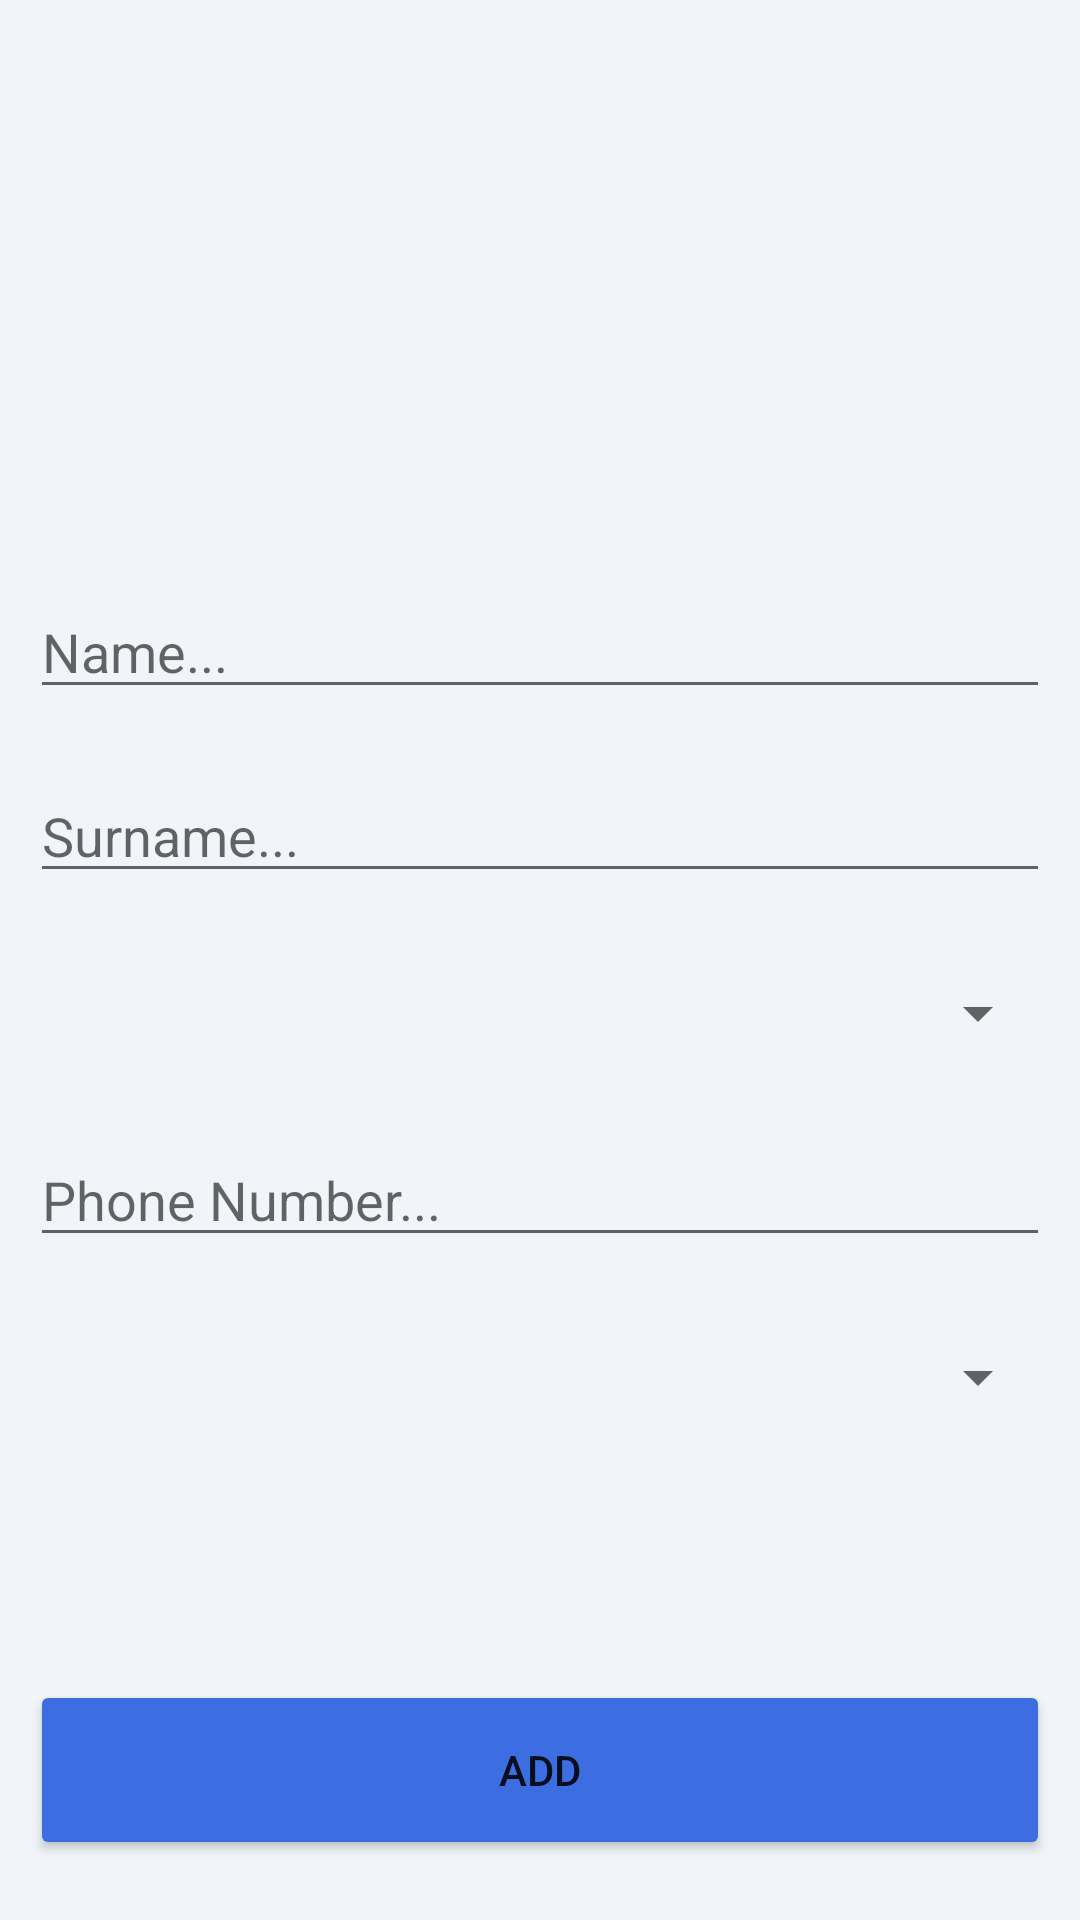

Layout XML and referenced resources for this Android screen:
<!-- AndroidManifest.xml: application theme Theme.MyContacts -->
<!-- res/layout/activity_create_card.xml -->
<?xml version="1.0" encoding="utf-8"?>
<androidx.constraintlayout.widget.ConstraintLayout xmlns:android="http://schemas.android.com/apk/res/android"
    xmlns:app="http://schemas.android.com/apk/res-auto"
    xmlns:tools="http://schemas.android.com/tools"
    android:layout_width="match_parent"
    android:layout_height="match_parent"
    android:background="#F1F5F9"
    tools:context=".CreateCard">

    <ImageView
        android:id="@+id/imageView2"
        android:layout_width="133dp"
        android:layout_height="125dp"
        android:layout_marginTop="20dp"
        app:layout_constraintEnd_toEndOf="parent"
        app:layout_constraintStart_toStartOf="parent"
        app:layout_constraintTop_toTopOf="parent"
        app:srcCompat="@drawable/create_profile" />

    <EditText
        android:id="@+id/addName"
        android:layout_width="0dp"
        android:layout_height="wrap_content"
        android:layout_marginStart="10dp"
        android:layout_marginTop="50dp"
        android:layout_marginEnd="10dp"
        android:ems="10"
        android:hint="Name..."
        android:inputType="textPersonName"
        app:layout_constraintEnd_toEndOf="parent"
        app:layout_constraintStart_toStartOf="parent"
        app:layout_constraintTop_toBottomOf="@+id/imageView2" />

    <EditText
        android:id="@+id/addSurname"
        android:layout_width="0dp"
        android:layout_height="wrap_content"
        android:layout_marginStart="10dp"
        android:layout_marginTop="20dp"
        android:layout_marginEnd="10dp"
        android:ems="10"
        android:inputType="textPersonName"
        android:hint="Surname..."
        app:layout_constraintEnd_toEndOf="parent"
        app:layout_constraintStart_toStartOf="parent"
        app:layout_constraintTop_toBottomOf="@+id/addName" />

    <EditText
        android:id="@+id/addPhoneNumber"
        android:layout_width="0dp"
        android:layout_height="wrap_content"
        android:layout_marginStart="10dp"
        android:layout_marginTop="20dp"
        android:layout_marginEnd="10dp"
        android:ems="10"
        android:hint="Phone Number..."
        android:inputType="textPersonName"
        app:layout_constraintEnd_toEndOf="parent"
        app:layout_constraintStart_toStartOf="parent"
        app:layout_constraintTop_toBottomOf="@+id/addGroup" />

    <Button
        android:id="@+id/btnAddProfile"
        android:layout_width="0dp"
        android:layout_height="60dp"
        android:layout_marginStart="10dp"
        android:layout_marginEnd="10dp"
        android:layout_marginBottom="20dp"
        android:text="Add"
        app:backgroundTint="#3C6EE1"
        app:layout_constraintBottom_toBottomOf="parent"
        app:layout_constraintEnd_toEndOf="parent"
        app:layout_constraintStart_toStartOf="parent" />

    <Spinner
        android:id="@+id/addSex"
        android:layout_width="0dp"
        android:layout_height="40dp"
        android:layout_marginStart="10dp"
        android:layout_marginTop="20dp"
        android:layout_marginEnd="10dp"
        app:layout_constraintEnd_toEndOf="parent"
        app:layout_constraintStart_toStartOf="parent"
        app:layout_constraintTop_toBottomOf="@+id/addPhoneNumber" />

    <Spinner
        android:id="@+id/addGroup"
        android:layout_width="0dp"
        android:layout_height="40dp"
        android:layout_marginStart="10dp"
        android:layout_marginTop="20dp"
        android:layout_marginEnd="10dp"
        app:layout_constraintEnd_toEndOf="parent"
        app:layout_constraintStart_toStartOf="parent"
        app:layout_constraintTop_toBottomOf="@+id/addSurname" />


</androidx.constraintlayout.widget.ConstraintLayout>
<!-- resources referenced by this layout -->
<resources>
  <style name="Theme.MyContacts" parent="Theme.MaterialComponents.DayNight.DarkActionBar">
          
          <item name="colorPrimary">@color/purple_500</item>
          <item name="colorPrimaryVariant">@color/purple_700</item>
          <item name="colorOnPrimary">@color/white</item>
          
          <item name="colorSecondary">@color/teal_200</item>
          <item name="colorSecondaryVariant">@color/teal_700</item>
          <item name="colorOnSecondary">@color/black</item>
          
          <item name="android:statusBarColor">?attr/colorPrimaryVariant</item>
          
      </style>
  <!-- not gathered from this repository: default colours our renderer supplied (Android Studio template values) -->
  <color name="purple_500">#FF6200EE</color>
  <color name="purple_700">#FF3700B3</color>
  <color name="teal_200">#FF03DAC5</color>
  <color name="teal_700">#FF018786</color>
  <color name="black">#FF000000</color>
  <color name="white">#FFFFFFFF</color>
</resources>
